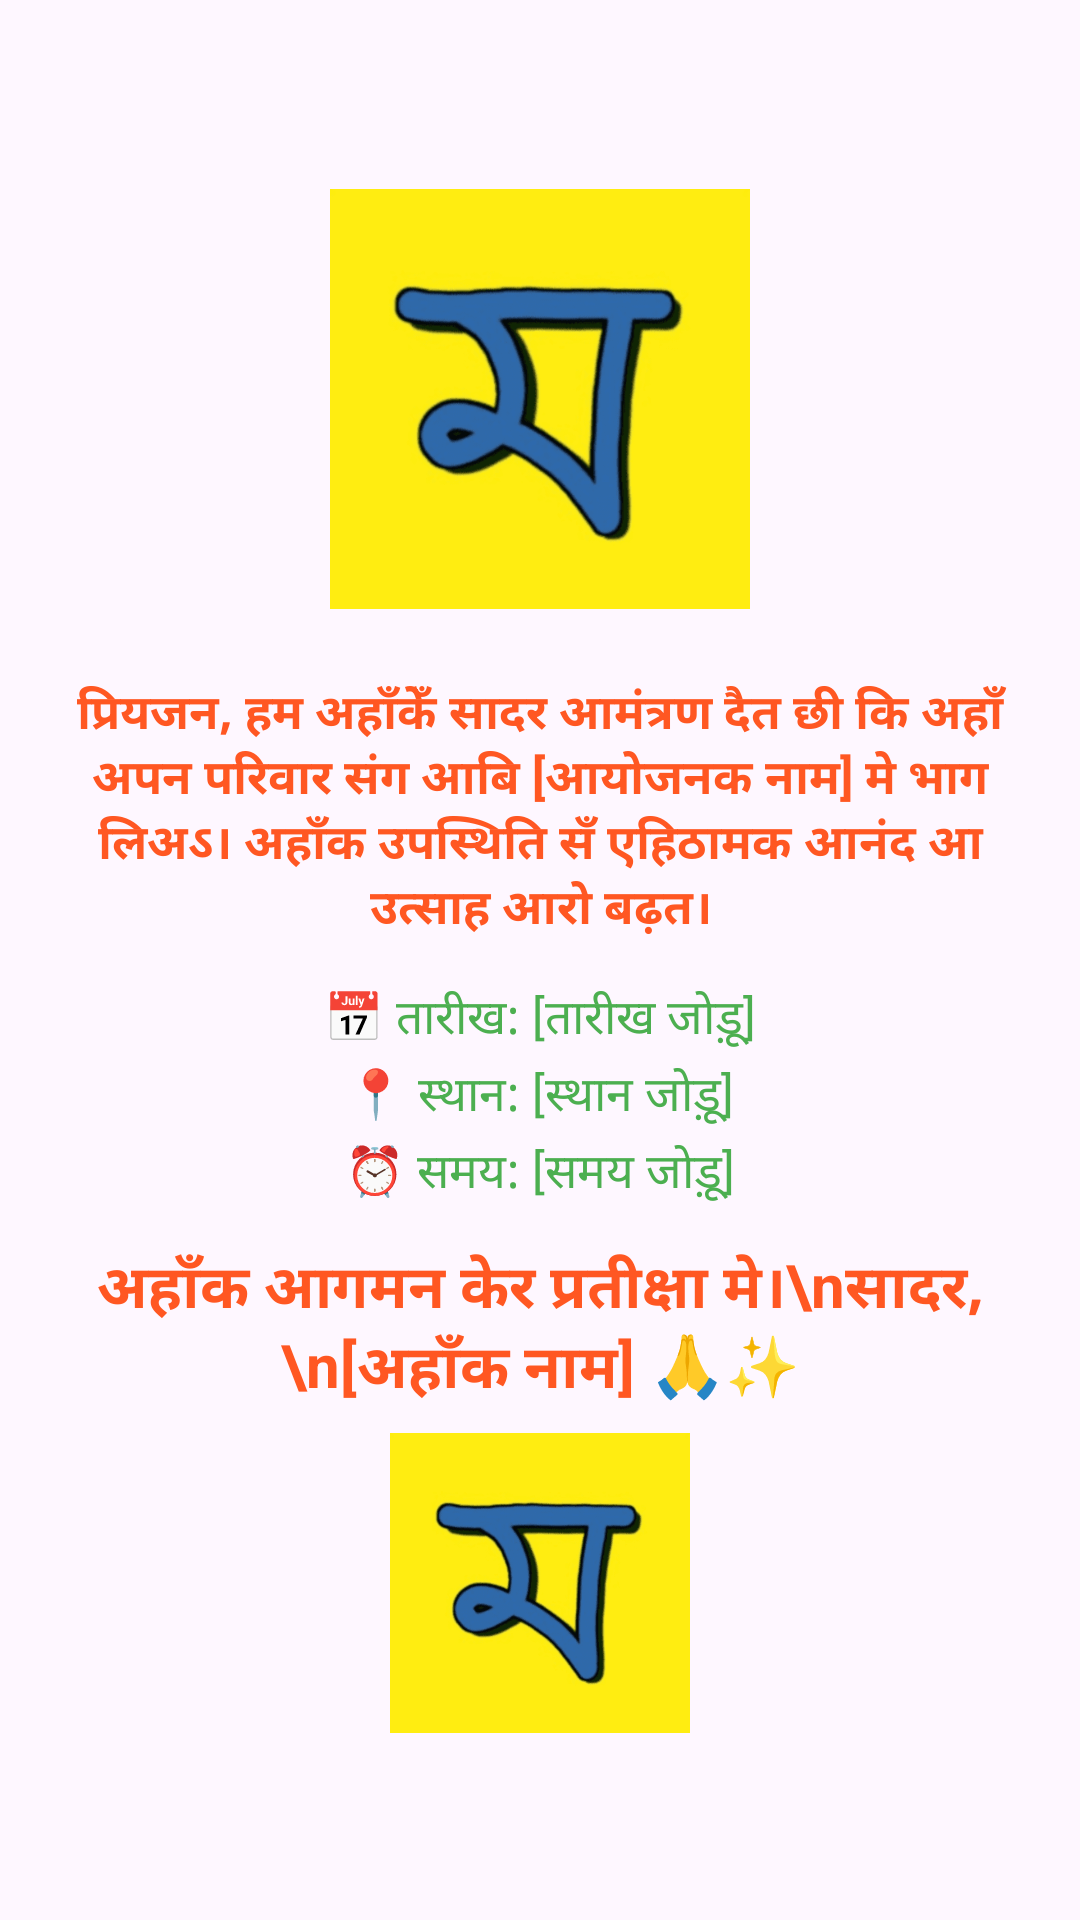

Reconstruct the res/layout file that produces this screen, plus the resources it refers to.
<!-- AndroidManifest.xml: application theme Theme.MithilaksharKeyboard -->
<!-- res/layout/l_aamantran1.xml -->
<?xml version="1.0" encoding="utf-8"?>
<LinearLayout xmlns:android="http://schemas.android.com/apk/res/android"
    android:layout_width="match_parent"
    android:layout_height="match_parent"
    android:orientation="vertical"
    android:id="@+id/bg"
    android:background="@drawable/page9"
    android:padding="2dp"
    android:gravity="center">

    
    <RelativeLayout
        android:layout_width="match_parent"
        android:layout_height="match_parent"
        android:layout_marginBottom="4dp"
        android:gravity="center">

        
        <ImageView
            android:id="@+id/image1"
            android:layout_width="140dp"
            android:layout_height="140dp"
            android:src="@drawable/m"
            android:layout_centerHorizontal="true"
            android:layout_marginBottom="10dp"
            android:contentDescription="मुख्य आयोजन छवि"
            android:layout_marginTop="0dp" />

        
        <LinearLayout
            android:id="@+id/textContainer"
            android:layout_width="match_parent"
            android:layout_height="wrap_content"
            android:layout_below="@id/image1"
            android:layout_centerHorizontal="true"
            android:layout_marginTop="2dp"
            android:background="#00FBFBFB"
            android:orientation="vertical"
            android:padding="8dp"
            android:gravity="center">

            
            <TextView
                android:padding="2dp"
                android:layout_gravity="center"
                android:gravity="center"
                android:id="@+id/txt1"
                android:layout_width="wrap_content"
                android:layout_height="wrap_content"
                android:text="प्रियजन, हम अहाँकेँ सादर आमंत्रण दैत छी कि अहाँ अपन परिवार संग आबि [आयोजनक नाम] मे भाग लिअऽ। अहाँक उपस्थिति सँ एहिठामक आनंद आ उत्साह आरो बढ़त।"
                android:textSize="16sp"
                android:textColor="@color/red"
                android:textStyle="bold"
                android:layout_marginTop="1dp"
                android:layout_marginBottom="1dp" /> 

            
            <TextView
                android:id="@+id/txt2"
                android:gravity="center"
                android:layout_width="wrap_content"
                android:layout_height="wrap_content"
                android:layout_marginTop="10dp"
                android:layout_marginBottom="2dp"
                android:text="📅 तारीख: [तारीख जोड़ू]"
                android:textColor="@color/green"
                android:textSize="16sp" />

            
            <TextView
                android:id="@+id/txt3"
                android:gravity="center"
                android:layout_width="wrap_content"
                android:layout_height="wrap_content"
                android:layout_marginBottom="2dp"
                android:text="📍 स्थान: [स्थान जोड़ू]"
                android:textColor="@color/green"
                android:textSize="16sp" />

            
            <TextView
                android:id="@+id/txt4"
                android:gravity="center"
                android:layout_width="wrap_content"
                android:layout_height="wrap_content"
                android:layout_marginBottom="2dp"
                android:text="⏰ समय: [समय जोड़ू]"
                android:textColor="@color/green"
                android:textSize="16sp" />
        </LinearLayout>

        <TextView
            android:id="@+id/txt5"
            android:layout_width="wrap_content"
            android:layout_height="wrap_content"
            android:text="अहाँक आगमन केर प्रतीक्षा मे।\nसादर,\n[अहाँक नाम] 🙏✨"
            android:textSize="20sp"
            android:textColor="@color/red"
            android:textStyle="bold"
            android:layout_below="@id/textContainer"
            android:layout_centerHorizontal="true"
            android:layout_marginTop="2dp"
            android:layout_marginBottom="2dp"
            android:gravity="center" />

        
        <ImageView
            android:id="@+id/image2"
            android:layout_width="100dp"
            android:layout_height="100dp"
            android:layout_below="@id/txt5"
            android:layout_centerHorizontal="true"
            android:layout_marginTop="5dp"
            android:layout_marginBottom="-5dp"
            android:contentDescription="आयोजन उत्सव"
            android:scaleType="fitCenter"
            android:src="@drawable/m" />
    </RelativeLayout>
</LinearLayout>
<!-- resources referenced by this layout -->
<resources>
  <color name="green">#4CAF50</color>
  <color name="red">#FF5722</color>
  <!-- drawable m: png bitmap (drawable, 19739 bytes) -->
  <style name="Theme.MithilaksharKeyboard" parent="Base.Theme.MithilaksharKeyboard" />
  <style name="Base.Theme.MithilaksharKeyboard" parent="Theme.Material3.DayNight.NoActionBar">
          
          
      </style>
</resources>
